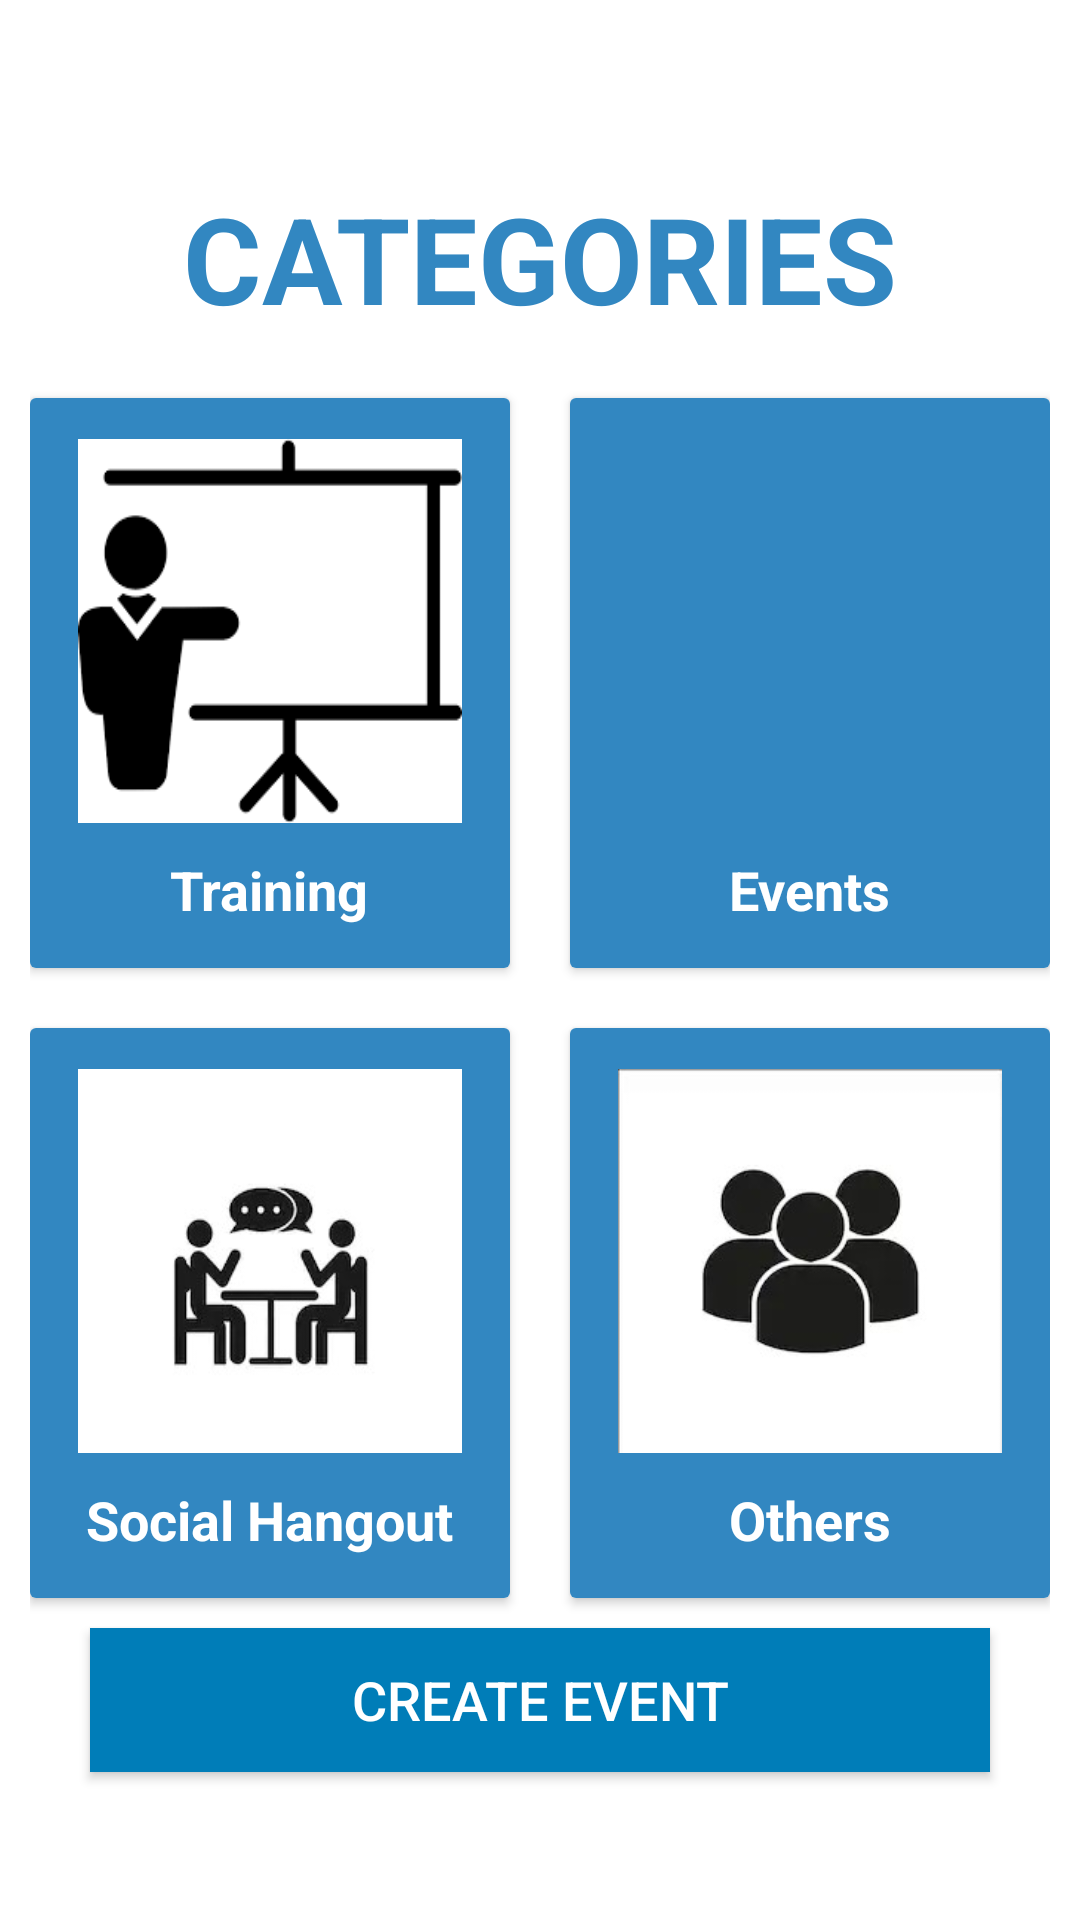

Produce the Android XML layout that renders to this screen, including the resource entries it uses.
<!-- AndroidManifest.xml: application theme Theme.Hack2Hire20 -->
<!-- res/layout/activity_categories.xml -->
<?xml version="1.0" encoding="utf-8"?>
<LinearLayout xmlns:android="http://schemas.android.com/apk/res/android"
    xmlns:tools="http://schemas.android.com/tools"
    android:id="@+id/categories"
    android:layout_width="match_parent"
    android:layout_height="match_parent"
    android:background="#FFFFFF"
    android:gravity="center"
    android:orientation="vertical"
    android:padding="10dp"
    tools:context=".categories">

    <TextView
        android:layout_width="wrap_content"
        android:layout_height="wrap_content"
        android:layout_marginTop="10dp"
        android:layout_marginBottom="10dp"
        android:text="CATEGORIES"
        android:textColor="#3287c1"
        android:textSize="40sp"
        android:textStyle="bold"
        />

    <LinearLayout
        android:layout_width="match_parent"
        android:layout_height="wrap_content"
        android:paddingLeft="16dp"
        android:paddingRight="16dp"
        android:clipToPadding="false"
        android:gravity="center"
        android:orientation="horizontal"
        >

        <androidx.cardview.widget.CardView
            android:id="@+id/profile"
            android:layout_width="160dp"
            android:layout_height="190dp"
            android:layout_margin="10dp"
            android:clickable="true"
            android:focusable="true"
            android:foreground="?android:attr/selectableItemBackground">

            <LinearLayout
                android:background="#3287c1"
                android:layout_width="match_parent"
                android:layout_height="match_parent"
                android:gravity="center"
                android:orientation="vertical"
                android:paddingLeft="16dp"
                android:paddingRight="16dp">

                <ImageView
                    android:layout_width="128dp"
                    android:layout_height="128dp"
                    android:background="@drawable/training"
                    android:padding="10dp" />

                <TextView
                    android:layout_width="wrap_content"
                    android:layout_height="wrap_content"
                    android:layout_marginTop="10dp"
                    android:text="Training"
                    android:textColor="#FFFFFF"
                    android:textSize="18sp"
                    android:textStyle="bold" />

            </LinearLayout>

        </androidx.cardview.widget.CardView>

        <androidx.cardview.widget.CardView
            android:id="@+id/category"
            android:layout_width="160dp"
            android:layout_height="190dp"
            android:layout_margin="10dp"
            android:clickable="true"
            android:focusable="true"
            android:foreground="?android:attr/selectableItemBackground">

            <LinearLayout
                android:background="#3287c1"
                android:layout_width="match_parent"
                android:layout_height="match_parent"
                android:gravity="center"
                android:orientation="vertical"
                android:paddingLeft="16dp"
                android:paddingRight="16dp">

                <ImageView
                    android:layout_width="128dp"
                    android:layout_height="128dp"
                    android:background="@drawable/event"
                    android:padding="10dp" />

                <TextView
                    android:layout_width="wrap_content"
                    android:layout_height="wrap_content"
                    android:layout_marginTop="10dp"
                    android:text="Events"
                    android:textColor="#FFFFFF"
                    android:textSize="18sp"
                    android:textStyle="bold" />

            </LinearLayout>

        </androidx.cardview.widget.CardView>

    </LinearLayout>

    <LinearLayout
        android:layout_width="match_parent"
        android:layout_height="wrap_content"
        android:paddingLeft="16dp"
        android:paddingRight="16dp"
        android:clipToPadding="false"
        android:gravity="center"
        android:orientation="horizontal">

        <androidx.cardview.widget.CardView
            android:id="@+id/history"
            android:layout_width="160dp"
            android:layout_height="190dp"
            android:layout_margin="10dp"
            android:clickable="true"
            android:focusable="true"
            android:foreground="?android:attr/selectableItemBackground">

            <LinearLayout
                android:background="#3287c1"
                android:layout_width="match_parent"
                android:layout_height="match_parent"
                android:gravity="center"
                android:orientation="vertical"
                android:paddingLeft="16dp"
                android:paddingRight="16dp">

                <ImageView
                    android:layout_width="128dp"
                    android:layout_height="128dp"
                    android:background="@drawable/hangout"
                    android:padding="10dp" />

                <TextView
                    android:layout_width="wrap_content"
                    android:layout_height="wrap_content"
                    android:layout_marginTop="10dp"
                    android:text="Social Hangout"
                    android:textColor="#FFFFFF"
                    android:textSize="18sp"
                    android:textStyle="bold" />

            </LinearLayout>

        </androidx.cardview.widget.CardView>

        <androidx.cardview.widget.CardView
            android:id="@+id/logout"
            android:layout_width="160dp"
            android:layout_height="190dp"
            android:layout_margin="10dp"
            android:clickable="true"
            android:focusable="true"
            android:foreground="?android:attr/selectableItemBackground">

            <LinearLayout
                android:background="#3287c1"
                android:layout_width="match_parent"
                android:layout_height="match_parent"
                android:gravity="center"
                android:orientation="vertical"
                android:paddingLeft="16dp"
                android:paddingRight="16dp">

                <ImageView
                    android:layout_width="128dp"
                    android:layout_height="128dp"
                    android:background="@drawable/others"
                    android:padding="10dp" />

                <TextView
                    android:layout_width="wrap_content"
                    android:layout_height="wrap_content"
                    android:layout_marginTop="10dp"
                    android:text="Others"
                    android:textColor="#FFFFFF"
                    android:textSize="18sp"
                    android:textStyle="bold" />

            </LinearLayout>

        </androidx.cardview.widget.CardView>

    </LinearLayout>

    <Button
        android:id="@+id/createEventButton"
        android:layout_width="match_parent"
        android:layout_height="wrap_content"
        android:layout_alignParentBottom="true"
        android:layout_marginLeft="20dp"
        android:layout_marginRight="20dp"
        android:background="@color/Dell"
        android:text="Create Event"
        android:textColor="@android:color/white"
        android:textSize="18dp" />

</LinearLayout>
<!-- resources referenced by this layout -->
<resources>
  <color name="Dell">#007DB8</color>
  <!-- drawable hangout: jpg bitmap (drawable, 30465 bytes) -->
  <!-- drawable others: jpg bitmap (drawable, 30490 bytes) -->
  <!-- drawable training: png bitmap (drawable, 2363 bytes) -->
  <style name="Theme.Hack2Hire20" parent="Theme.MaterialComponents.DayNight.DarkActionBar">
          
          <item name="colorPrimary">@color/purple_500</item>
          <item name="colorPrimaryVariant">@color/purple_700</item>
          <item name="colorOnPrimary">@color/white</item>
          
          <item name="colorSecondary">@color/teal_200</item>
          <item name="colorSecondaryVariant">@color/teal_700</item>
          <item name="colorOnSecondary">@color/black</item>
          
          <item name="android:statusBarColor" tools:targetApi="l">?attr/colorPrimaryVariant</item>
          
      </style>
  <color name="purple_500">#FF6200EE</color>
  <color name="purple_700">#FF3700B3</color>
  <color name="white">#FFFFFFFF</color>
  <color name="teal_200">#FF03DAC5</color>
  <color name="teal_700">#FF018786</color>
  <color name="black">#FF000000</color>
</resources>
